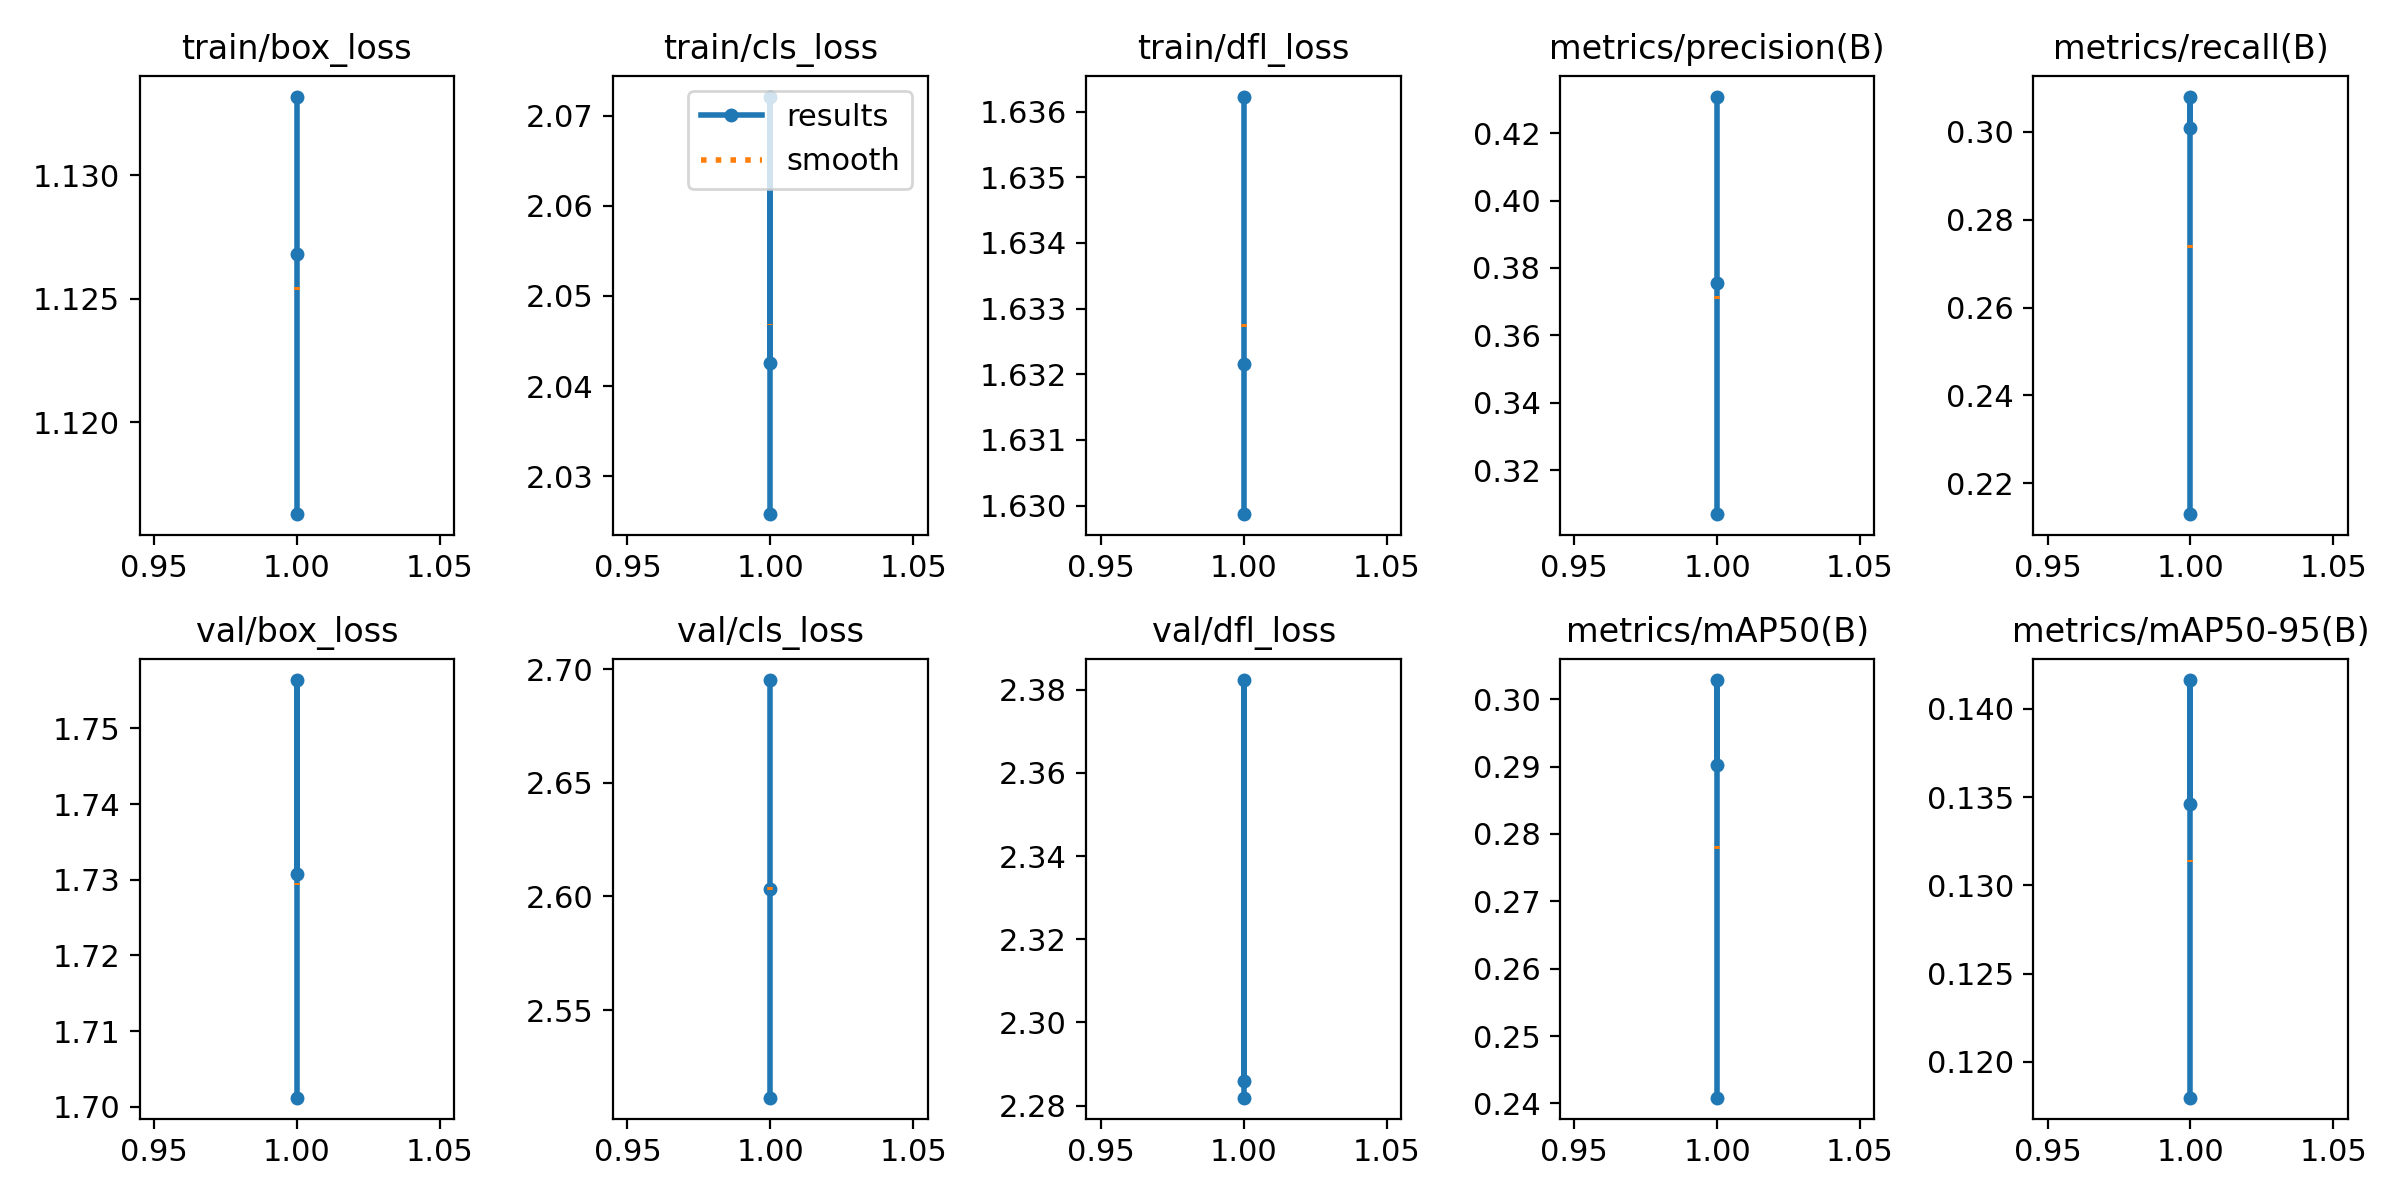

Source data for this figure (header and first rows):
epoch, time, train/box_loss, train/cls_loss, train/dfl_loss, metrics/precision(B), metrics/recall(B), metrics/mAP50(B), metrics/mAP50-95(B), val/box_loss, val/cls_loss, val/dfl_loss, lr/pg0, lr/pg1, lr/pg2
1, 8.501, 1.116, 2.043, 1.63, 0.4309, 0.3008, 0.2902, 0.1346, 1.731, 2.511, 2.286, 0.0005503, 0.0005503, 0.0005503
1, 6.477, 1.127, 2.072, 1.632, 0.3757, 0.308, 0.3028, 0.1416, 1.756, 2.603, 2.382, 0.0005503, 0.0005503, 0.0005503
1, 13.06, 1.133, 2.026, 1.636, 0.307, 0.213, 0.2409, 0.118, 1.701, 2.695, 2.282, 0.0005503, 0.0005503, 0.0005503
